Photos from the image-classification dataset "dataset_final_splits_v2" in the GitHub repository Ojisen/automotive-paint-inspection. Its 2 classes are: origine, repeint.

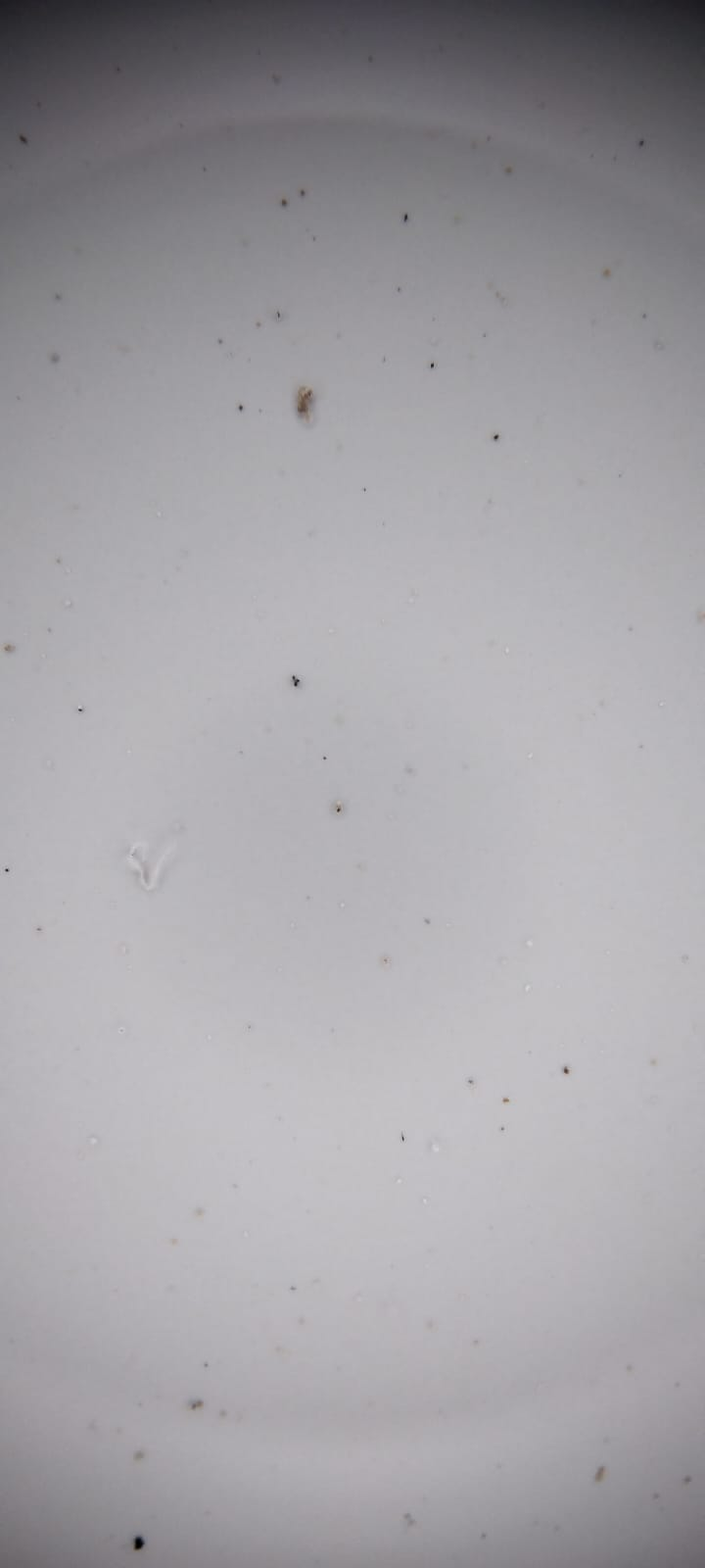
Label: repeint

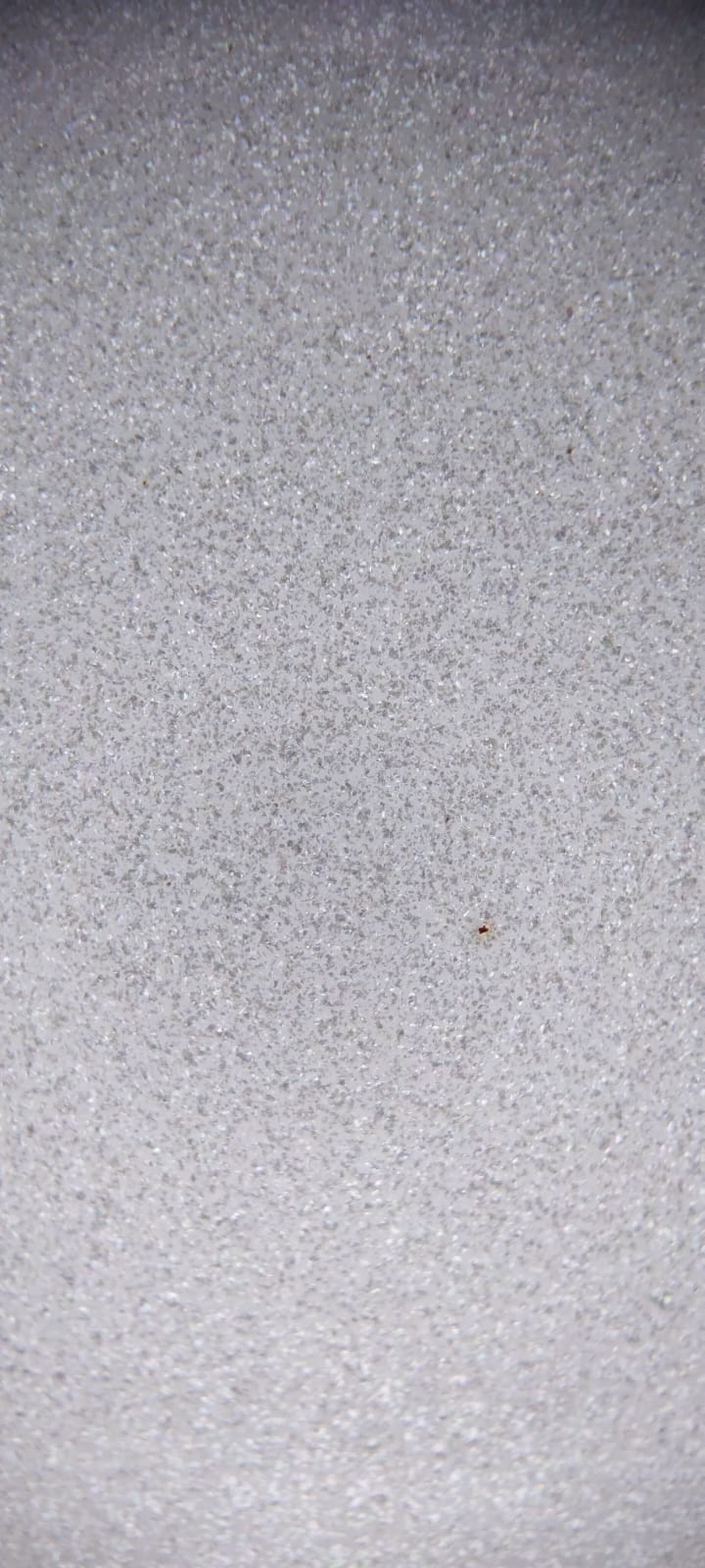
Label: origine

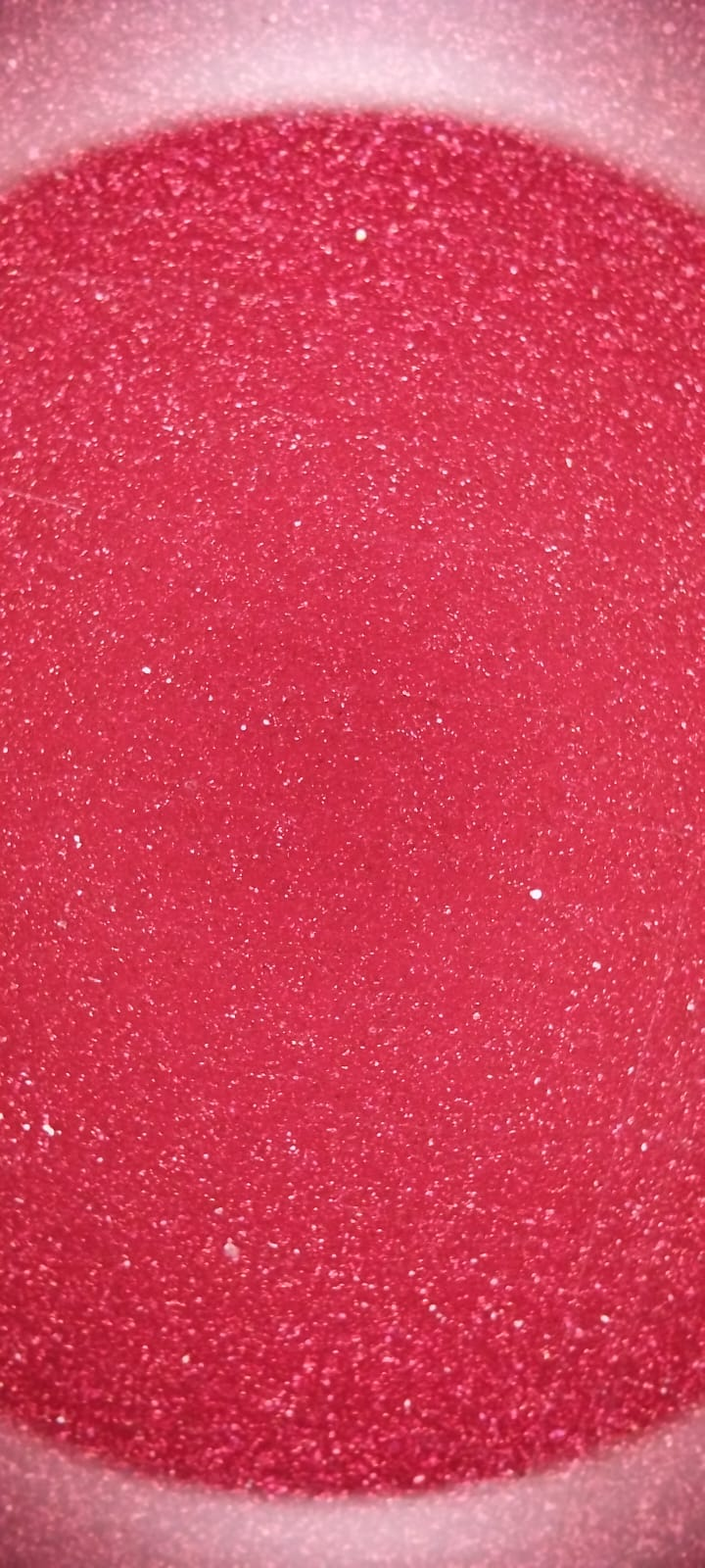
Label: origine

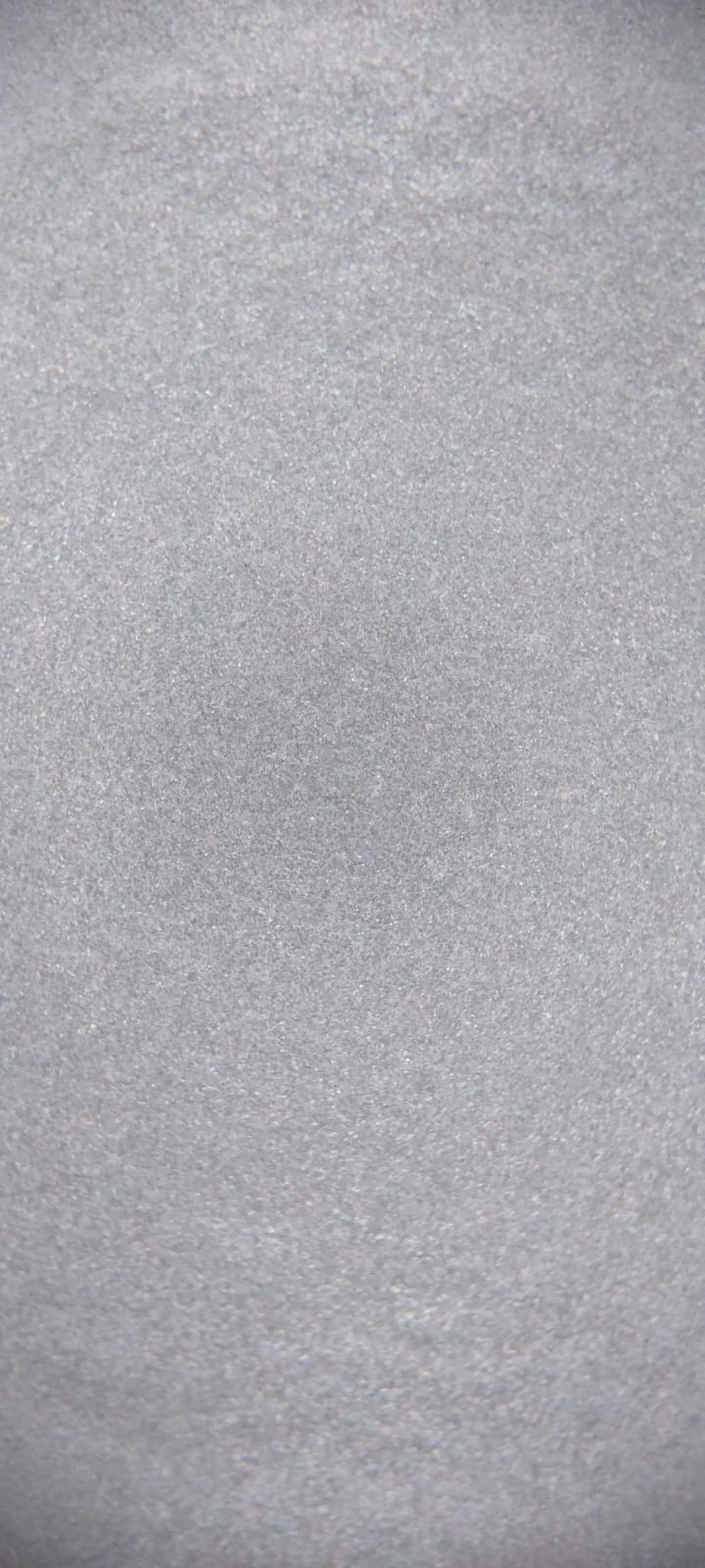
Label: repeint

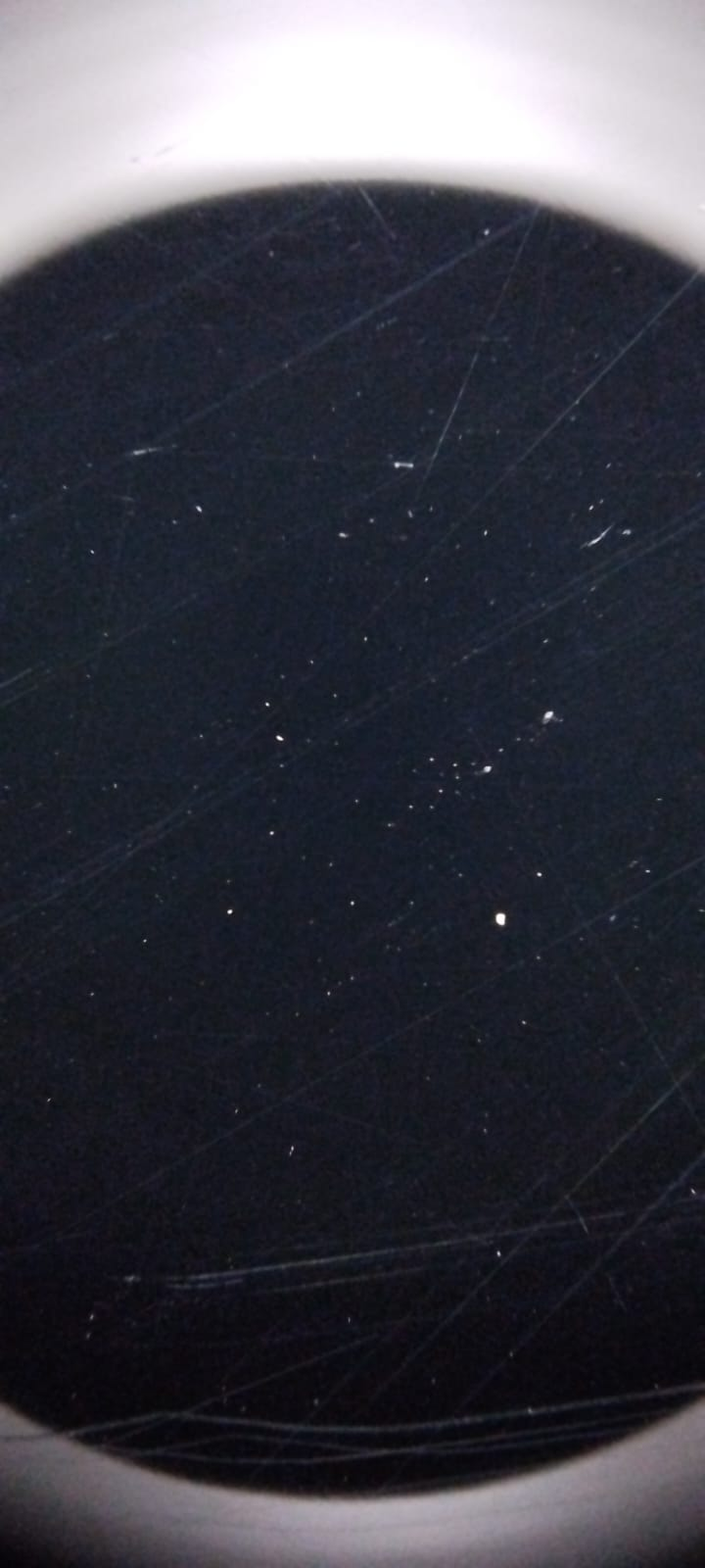
Label: origine

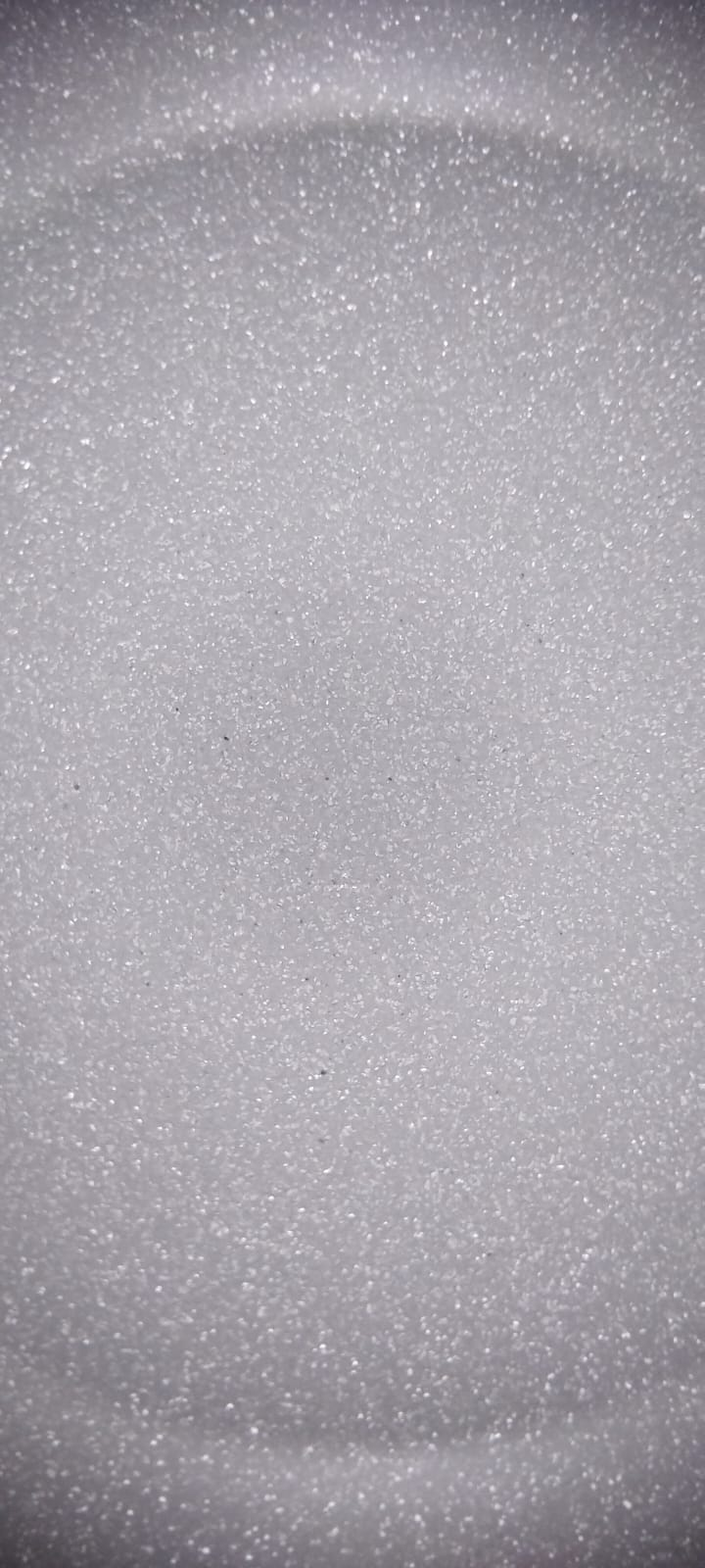
Label: origine
